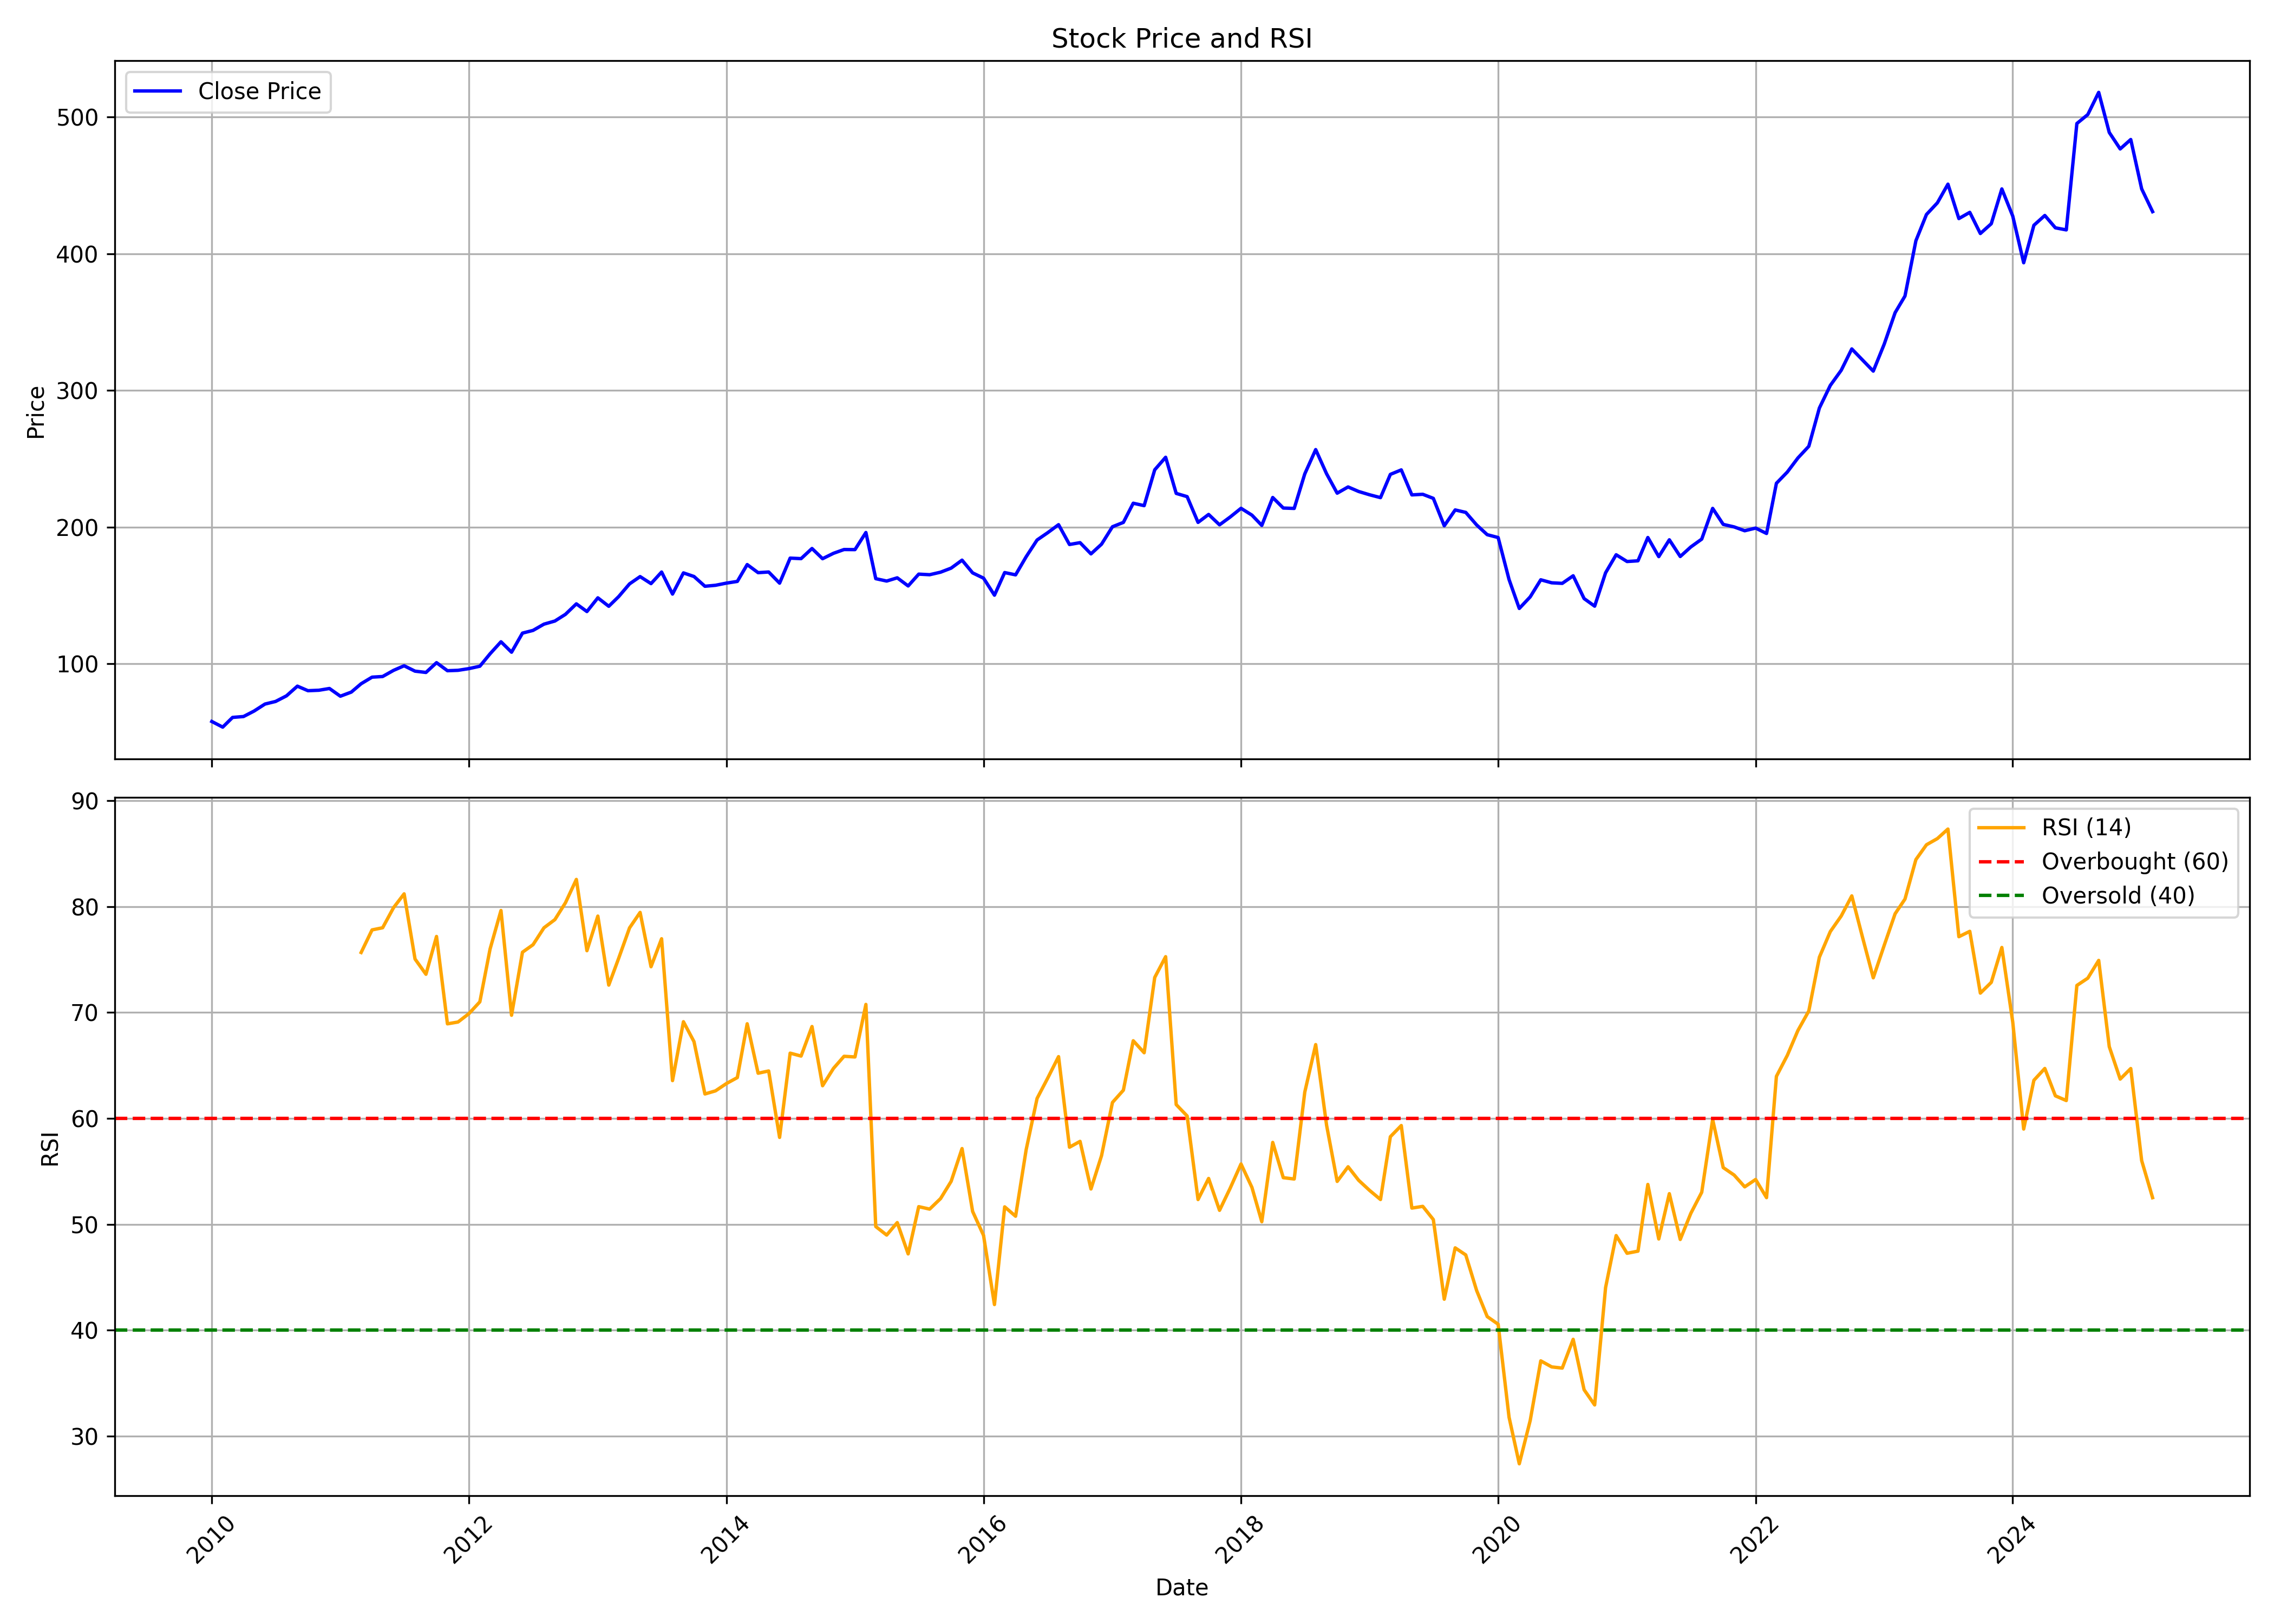

The data file committed next to this chart (first rows):
, date, symbol, open, high, low, close, volume, rsi
0, 2010-01-01, ITC, 57.99, 59.87, 55.66, 57.71, 255771105, 
1, 2010-02-01, ITC, 57.68, 58.8, 52.79, 53.58, 256218483, 
2, 2010-03-01, ITC, 53.58, 62.96, 53.58, 60.69, 262699821, 
3, 2010-04-01, ITC, 60.91, 63.17, 60.01, 61.33, 158192130, 
4, 2010-05-01, ITC, 60.27, 66.38, 56.52, 65.34, 252684246, 
5, 2010-06-01, ITC, 65.84, 71.04, 63.49, 70.47, 226476120, 
6, 2010-07-01, ITC, 71.43, 73.09, 62.43, 72.36, 203529573, 
7, 2010-08-01, ITC, 72.44, 77.94, 71.03, 76.47, 179080512, 
8, 2010-09-01, ITC, 76.98, 84.76, 75.65, 83.57, 235774601, 
9, 2010-10-01, ITC, 83.85, 85.21, 77.34, 80.24, 250866089, 
10, 2010-11-01, ITC, 80.85, 84.08, 76.87, 80.57, 209031737, 
11, 2010-12-01, ITC, 80.85, 82.66, 76.94, 81.86, 197696268, 
12, 2011-01-01, ITC, 82.47, 84.83, 75.44, 76.21, 225879303, 
13, 2011-02-01, ITC, 76.7, 79.68, 69.84, 79.21, 250058488, 
14, 2011-03-01, ITC, 80.05, 86.24, 77.62, 85.35, 256705045, 75.66
15, 2011-04-01, ITC, 85.33, 91.3, 84.74, 90.15, 200305770, 77.8
16, 2011-05-01, ITC, 90.46, 90.93, 83.22, 90.62, 232899219, 78
17, 2011-06-01, ITC, 91.4, 95.61, 85.3, 95.12, 196244317, 79.9
18, 2011-07-01, ITC, 97.61, 99.86, 91.85, 98.49, 223260480, 81.2
19, 2011-08-01, ITC, 99.27, 99.86, 89.65, 94.54, 279635140, 75.05
20, 2011-09-01, ITC, 94.54, 97.61, 87.45, 93.59, 229347290, 73.61
21, 2011-10-01, ITC, 92.32, 102.2, 89.15, 100.8, 217917361, 77.18
22, 2011-11-01, ITC, 99.98, 101.8, 89.48, 94.87, 207892290, 68.93
23, 2011-12-01, ITC, 96.43, 98.32, 90.9, 95.15, 193906031, 69.1
24, 2012-01-01, ITC, 95.41, 99.88, 93.41, 96.41, 217910160, 69.89
25, 2012-02-01, ITC, 96.12, 100.9, 93.12, 98.16, 241399833, 71
26, 2012-03-01, ITC, 98.13, 107.7, 96.15, 107.3, 328711354, 75.99
27, 2012-04-01, ITC, 107.5, 119.5, 105.5, 116, 180760655, 79.63
28, 2012-05-01, ITC, 116, 117.2, 105.8, 108.4, 230241663, 69.74
29, 2012-06-01, ITC, 108.2, 122.9, 106.4, 122.4, 166863780, 75.69
30, 2012-07-01, ITC, 124.8, 125.6, 117.8, 124.4, 166444832, 76.4
31, 2012-08-01, ITC, 124.3, 131.6, 123.5, 128.9, 155921054, 77.99
32, 2012-09-01, ITC, 129.6, 131.4, 121, 131.2, 211632041, 78.77
33, 2012-10-01, ITC, 130.8, 144, 106.1, 136.1, 175678795, 80.36
34, 2012-11-01, ITC, 135.9, 144.5, 131.5, 143.8, 137261134, 82.56
35, 2012-12-01, ITC, 143.3, 147.7, 135.6, 138.2, 184934136, 75.83
36, 2013-01-01, ITC, 138.4, 149.1, 131.1, 148.2, 298721336, 79.1
37, 2013-02-01, ITC, 148.3, 149.8, 139.1, 142, 239735364, 72.58
38, 2013-03-01, ITC, 142.1, 149.3, 137.1, 149.1, 213132209, 75.1
39, 2013-04-01, ITC, 148.9, 161.7, 135.4, 158.4, 189822317, 77.99
40, 2013-05-01, ITC, 158.4, 171.5, 156.7, 163.8, 224990179, 79.45
41, 2013-06-01, ITC, 166.6, 167.2, 152.1, 158.6, 196352407, 74.32
42, 2013-07-01, ITC, 158.9, 185.8, 156.6, 167.1, 234128665, 76.96
43, 2013-08-01, ITC, 168, 170.7, 139.5, 151, 282179304, 63.56
44, 2013-09-01, ITC, 151.6, 175.1, 143.6, 166.5, 250985428, 69.12
45, 2013-10-01, ITC, 166.4, 174.1, 157.9, 163.8, 200434196, 67.24
46, 2013-11-01, ITC, 162.9, 163.3, 150.5, 156.7, 177732939, 62.3
47, 2013-12-01, ITC, 156.9, 158.4, 150.4, 157.4, 197515396, 62.59
48, 2014-01-01, ITC, 157.6, 162.5, 151.8, 159, 194283047, 63.29
49, 2014-02-01, ITC, 157.8, 162.4, 152.3, 160.2, 146697844, 63.85
50, 2014-03-01, ITC, 160.3, 178.5, 159.4, 172.5, 215723950, 68.93
51, 2014-04-01, ITC, 172.9, 174.1, 164.6, 166.6, 169955810, 64.26
52, 2014-05-01, ITC, 166.6, 189.5, 163.6, 167.1, 238963556, 64.47
53, 2014-06-01, ITC, 167.2, 167.8, 152.8, 159, 274447473, 58.2
54, 2014-07-01, ITC, 163.1, 181.5, 161.3, 177.3, 250382561, 66.16
55, 2014-08-01, ITC, 177.2, 180.2, 170.1, 176.9, 127293232, 65.88
56, 2014-09-01, ITC, 178.2, 189.1, 173.4, 184.3, 190218484, 68.67
57, 2014-10-01, ITC, 184.2, 184.2, 171, 176.8, 140178687, 63.08
58, 2014-11-01, ITC, 177.7, 188.6, 173.6, 180.8, 195767962, 64.72
59, 2014-12-01, ITC, 180.3, 199.3, 177.8, 183.6, 234397364, 65.86
... 122 more rows
